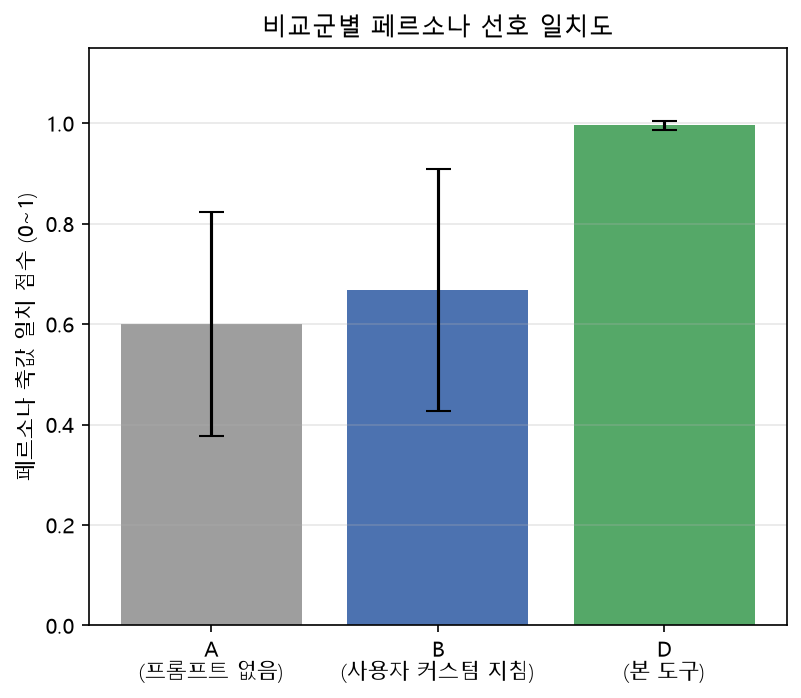

Values plotted in this chart, from the file beside it:
doc, condition, score
0, A_no_prompt, 0.5
0, B_custom_instruction, 0.5
0, D_our_tool, 1.0
1, A_no_prompt, 0.5
1, B_custom_instruction, 0.5
1, D_our_tool, 1.0
2, A_no_prompt, 1.0
2, B_custom_instruction, 1.0
2, D_our_tool, 1.0
3, A_no_prompt, 0.5
3, B_custom_instruction, 0.85
3, D_our_tool, 1.0
4, A_no_prompt, 0.5
4, B_custom_instruction, 0.4904
4, D_our_tool, 0.9783
